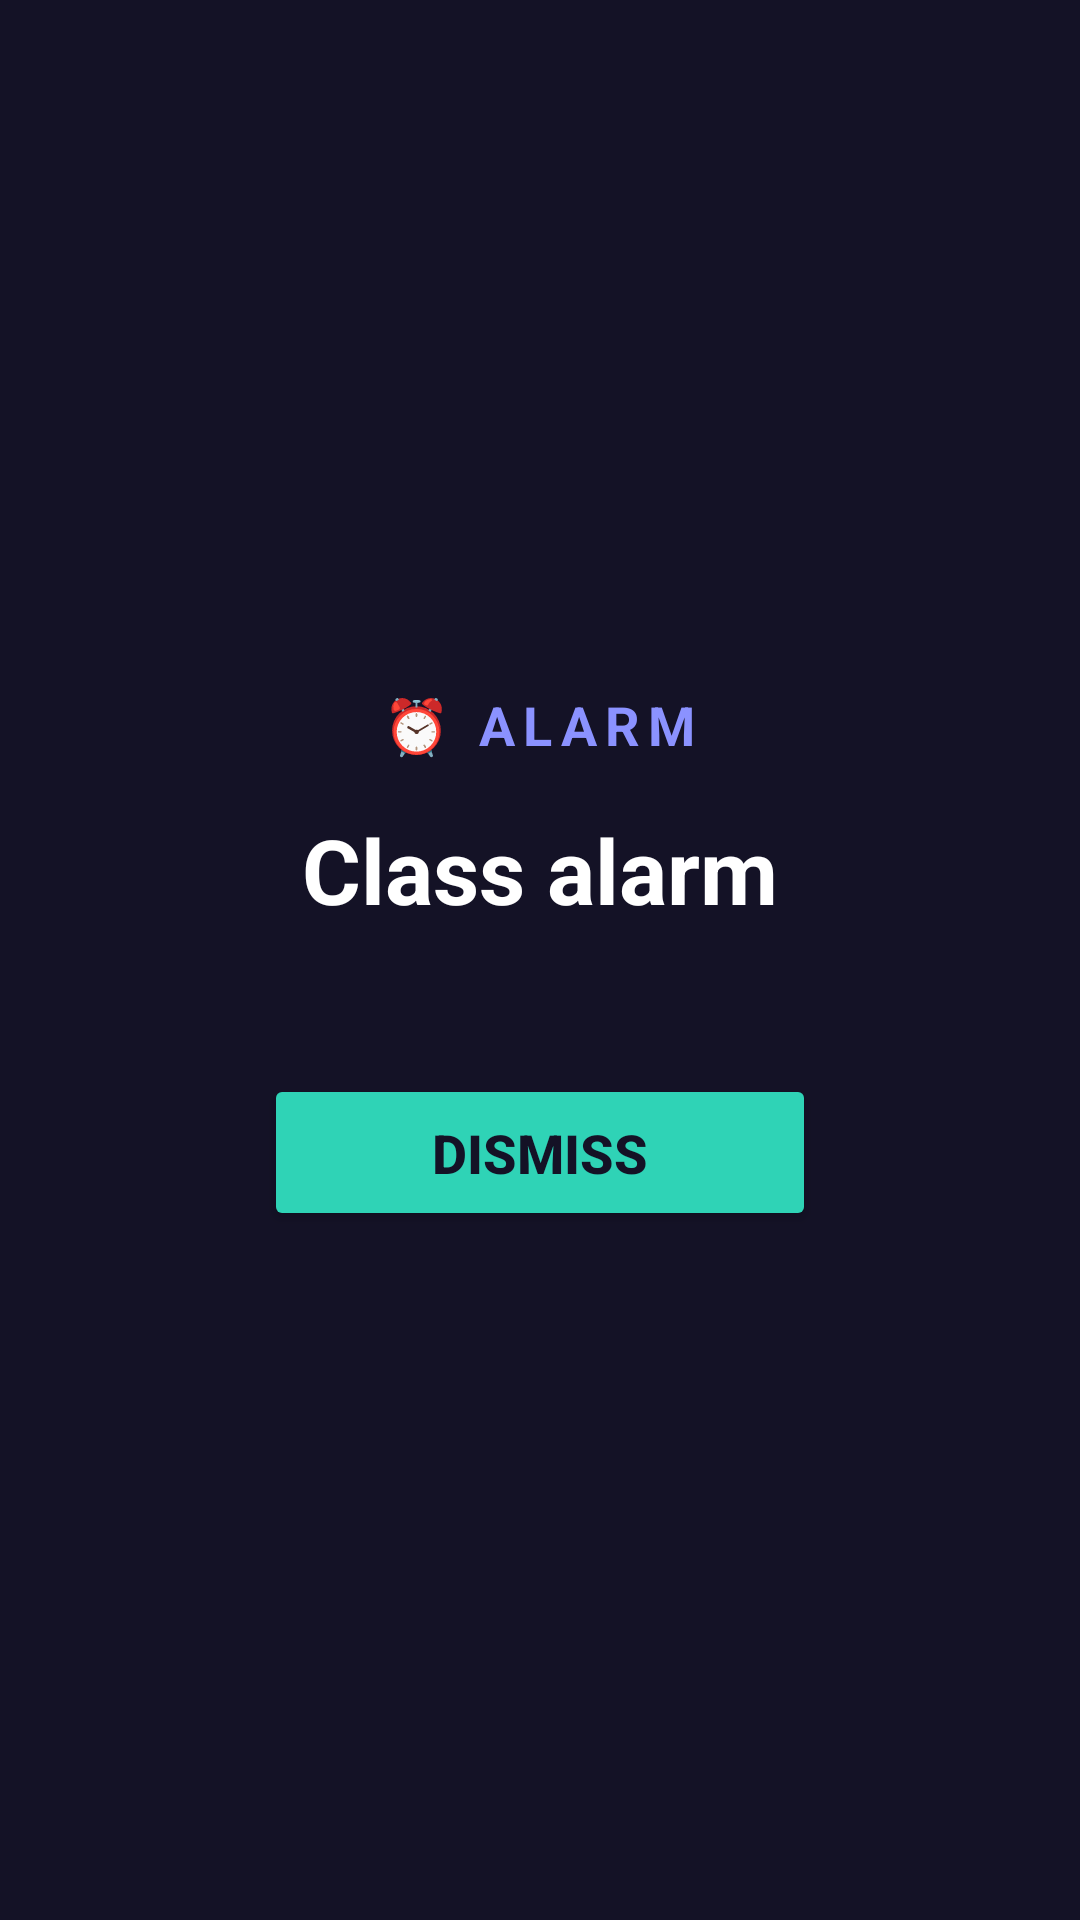

Write the Android layout XML for this screen, with the resource values it uses.
<!-- AndroidManifest.xml: activity theme android:Theme.Material.NoActionBar -->
<!-- res/layout/activity_alarm.xml -->
<?xml version="1.0" encoding="utf-8"?>
<LinearLayout xmlns:android="http://schemas.android.com/apk/res/android"
    android:layout_width="match_parent"
    android:layout_height="match_parent"
    android:orientation="vertical"
    android:gravity="center"
    android:background="#141226"
    android:padding="32dp">

    <TextView
        android:layout_width="wrap_content"
        android:layout_height="wrap_content"
        android:text="⏰ ALARM"
        android:textColor="#8B92FF"
        android:textSize="18sp"
        android:textStyle="bold"
        android:letterSpacing="0.15"
        android:layout_marginBottom="16dp" />

    <TextView
        android:id="@+id/alarm_title"
        android:layout_width="wrap_content"
        android:layout_height="wrap_content"
        android:text="Class alarm"
        android:textColor="#FFFFFF"
        android:textSize="30sp"
        android:textStyle="bold"
        android:gravity="center"
        android:layout_marginBottom="48dp" />

    <Button
        android:id="@+id/alarm_dismiss"
        android:layout_width="wrap_content"
        android:layout_height="wrap_content"
        android:text="Dismiss"
        android:textColor="#141226"
        android:textSize="18sp"
        android:textStyle="bold"
        android:paddingLeft="56dp"
        android:paddingRight="56dp"
        android:paddingTop="14dp"
        android:paddingBottom="14dp"
        android:backgroundTint="#2FD3B6" />

</LinearLayout>
<!-- resources referenced by this layout -->
<resources>

</resources>
